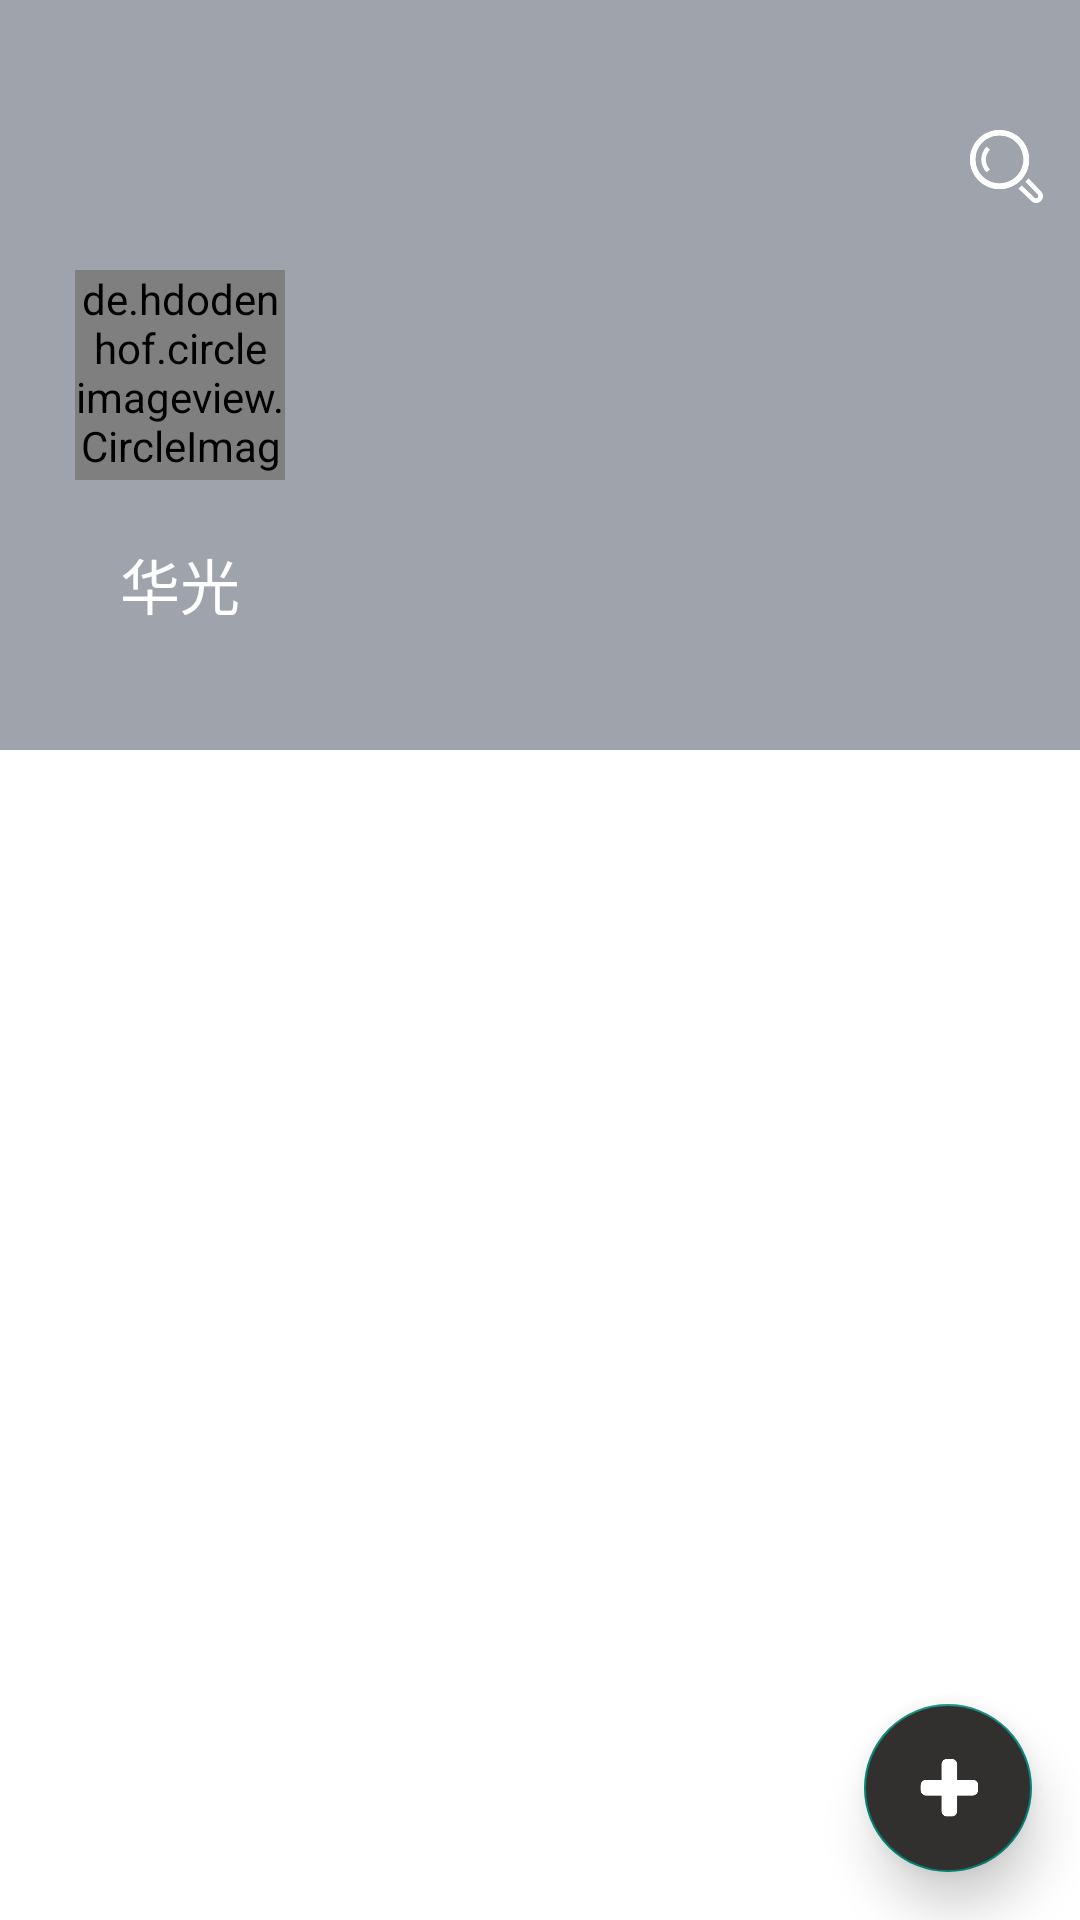

Layout XML and referenced resources for this Android screen:
<!-- AndroidManifest.xml: application theme Theme.Cao -->
<!-- res/layout/fragment_left.xml -->
<?xml version="1.0" encoding="utf-8"?>
<androidx.coordinatorlayout.widget.CoordinatorLayout xmlns:android="http://schemas.android.com/apk/res/android"
    android:layout_width="match_parent"
    android:layout_height="match_parent"
    xmlns:app="http://schemas.android.com/apk/res-auto">

    <com.google.android.material.appbar.AppBarLayout
        android:layout_width="match_parent"
        android:layout_height="250dp">

        <com.google.android.material.appbar.CollapsingToolbarLayout
            android:layout_width="match_parent"
            android:layout_height="wrap_content"
            app:layout_scrollFlags="scroll|exitUntilCollapsed">

            <RelativeLayout
                android:layout_width="match_parent"
                android:layout_height="250dp"
                android:padding="10dp"
                android:background="@drawable/bg_black">

                <de.hdodenhof.circleimageview.CircleImageView
                    android:id="@+id/avatar"
                    android:layout_width="70dp"
                    android:layout_height="70dp"
                    android:layout_marginStart="15dp"
                    android:src="@drawable/avatar"
                    android:layout_centerVertical="true"/>

                <TextView
                    android:id="@+id/mailText"
                    android:layout_width="wrap_content"
                    android:layout_height="wrap_content"
                    android:layout_below="@id/avatar"
                    android:layout_marginStart="30dp"
                    android:layout_marginTop="20dp"
                    android:text="@string/hua_guang"
                    android:textColor="#FFF"
                    android:textSize="20sp" />


                <ImageView
                    android:layout_width="30dp"
                    android:layout_height="30dp"
                    android:focusable="true"
                    android:clickable="true"
                    android:background="?android:selectableItemBackgroundBorderless"
                    android:layout_alignParentEnd="true"
                    android:layout_marginTop="30dp"
                    android:src="@drawable/search" />

            </RelativeLayout>

        </com.google.android.material.appbar.CollapsingToolbarLayout>

    </com.google.android.material.appbar.AppBarLayout>

    <androidx.recyclerview.widget.RecyclerView
        android:id="@+id/left_recyclerView"
        android:layout_width="match_parent"
        android:layout_height="match_parent"
        android:background="@color/white"
        app:layoutManager="androidx.recyclerview.widget.LinearLayoutManager"
        app:layout_behavior="@string/appbar_scrolling_view_behavior"/>

    <com.google.android.material.floatingactionbutton.FloatingActionButton
        android:layout_width="wrap_content"
        android:layout_height="wrap_content"
        android:layout_gravity="end|bottom"
        android:layout_margin="16dp"
        android:src="@drawable/add"
        android:backgroundTint="@color/black2"
        app:elevation="10dp"/>

</androidx.coordinatorlayout.widget.CoordinatorLayout>
<!-- resources referenced by this layout -->
<resources>
  <color name="black2">#322F2F</color>
  <color name="white">#FFFFFFFF</color>
  <!-- drawable add: png bitmap (drawable-xxhdpi, 2828 bytes) -->
  <!-- drawable avatar: png bitmap (drawable-xxhdpi, 2244 bytes) -->
  <!-- drawable search: png bitmap (drawable-xxhdpi, 6823 bytes) -->
  <string name="hua_guang">华光</string>
  <style name="Theme.Cao" parent="Theme.AppCompat.DayNight.NoActionBar">
          <item name="android:windowBackground">@drawable/launch</item>
          
          <item name="colorPrimary">@color/gray</item>
          <item name="colorPrimaryVariant">@color/gray</item>
          <item name="colorOnPrimary">@color/white</item>
          
          <item name="colorSecondary">@color/dark_gray</item>
          <item name="colorSecondaryVariant">@color/teal_700</item>
          <item name="colorOnSecondary">@color/black</item>
          
          <item name="android:statusBarColor" tools:targetApi="l">?attr/colorPrimaryVariant</item>
          
      </style>
  <!-- drawable launch: jpeg bitmap (drawable-xxhdpi, 57729 bytes) -->
  <color name="gray">#F3A6ABB3</color>
  <color name="dark_gray">#656161</color>
  <color name="teal_700">#FF018786</color>
  <color name="black">#FF000000</color>
</resources>
